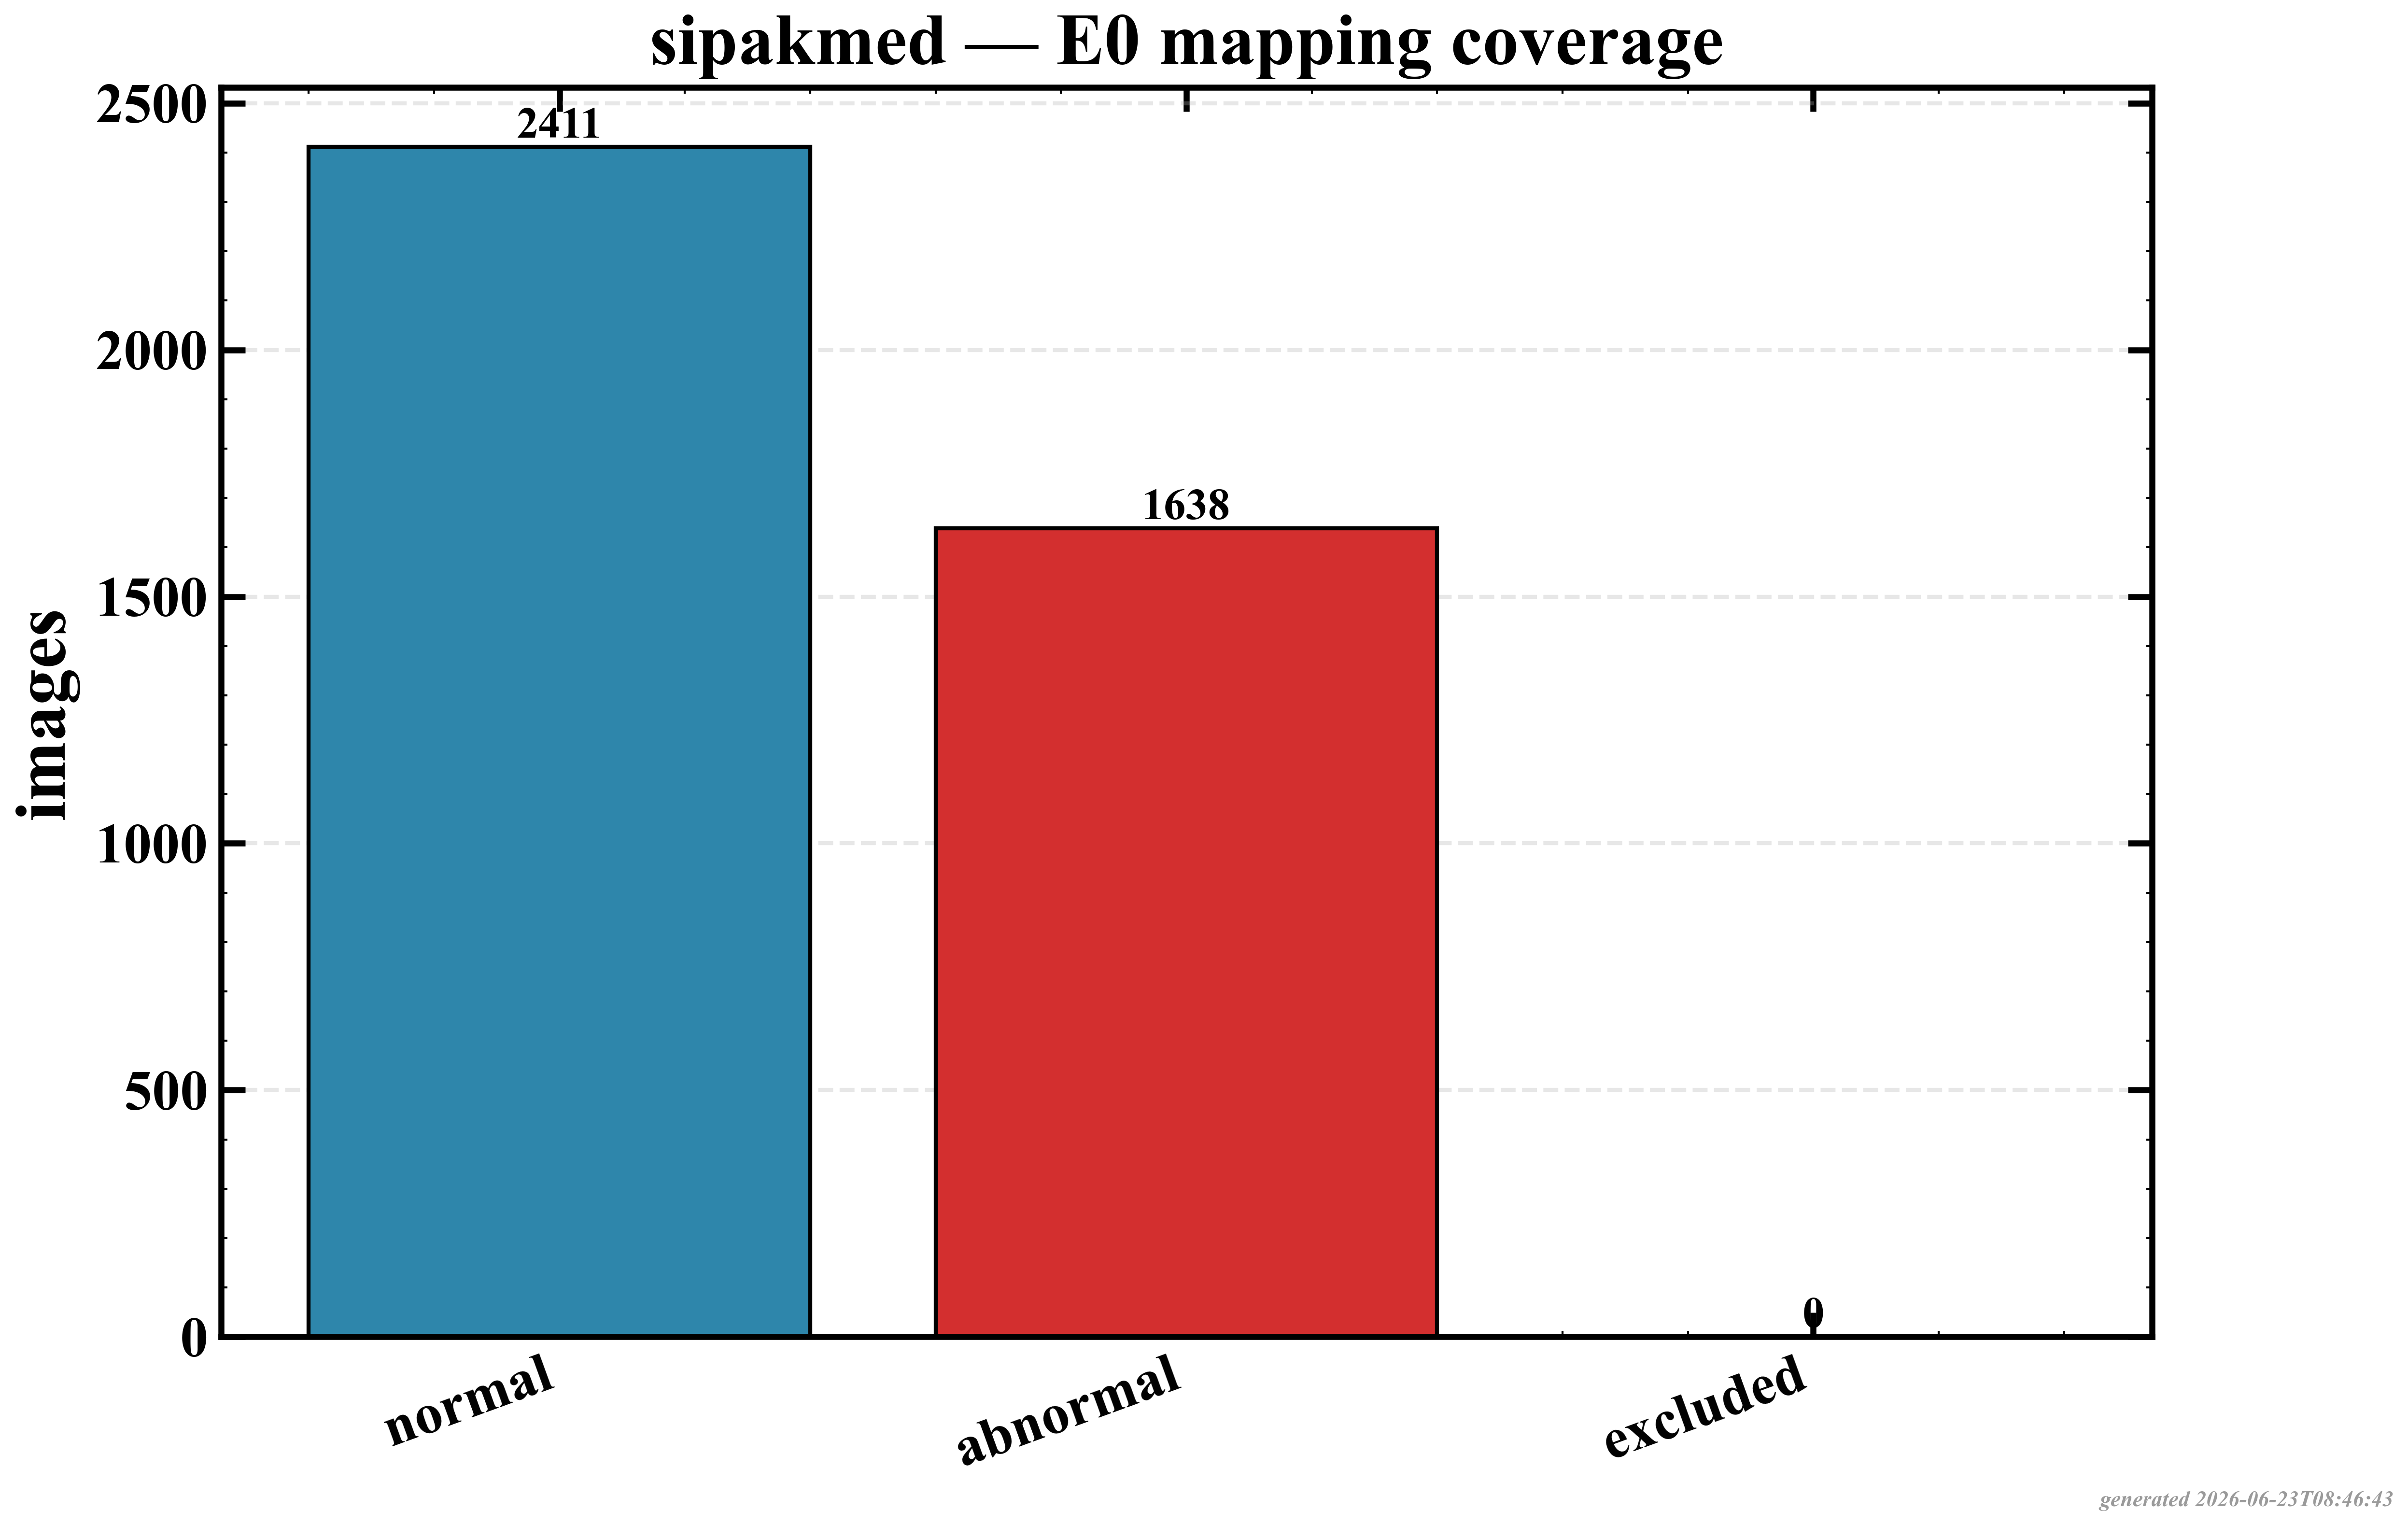

The file beside this chart, header and first rows:
class, images
normal, 2411
abnormal, 1638
excluded, 0
